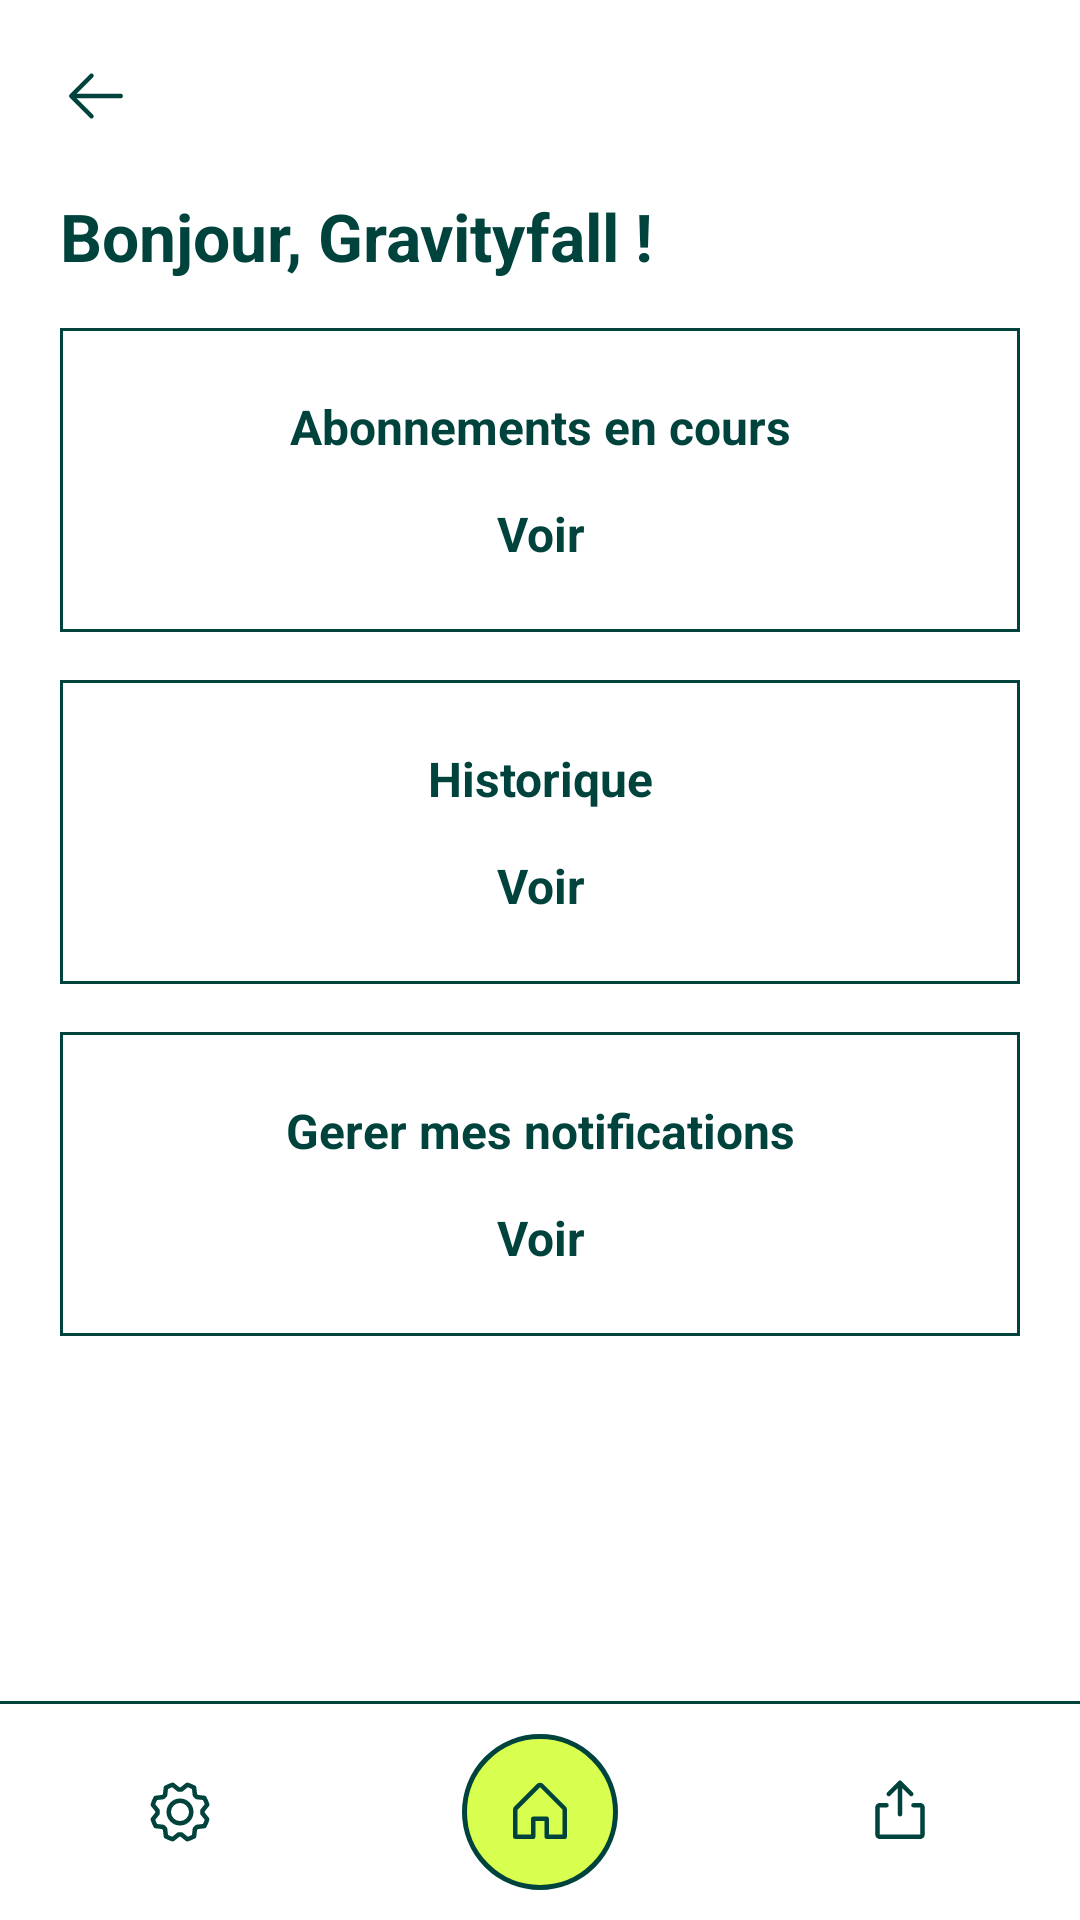

This screen was rendered from an Android layout file. Write that file and the resources it references.
<!-- AndroidManifest.xml: application theme Theme.Android_module1 -->
<!-- res/layout/activity_subscriptions.xml -->
<?xml version="1.0" encoding="utf-8"?>
<androidx.constraintlayout.widget.ConstraintLayout xmlns:android="http://schemas.android.com/apk/res/android"
    xmlns:app="http://schemas.android.com/apk/res-auto"
    xmlns:tools="http://schemas.android.com/tools"
    android:id="@+id/main"
    android:layout_width="match_parent"
    android:layout_height="match_parent"
    android:background="@color/white"
    tools:context=".SubscriptionsActivity">

    
    <ImageView
        android:id="@+id/back_button"
        android:layout_width="48dp"
        android:layout_height="48dp"
        android:layout_marginStart="8dp"
        android:layout_marginTop="8dp"
        android:background="?attr/selectableItemBackgroundBorderless"
        android:contentDescription="@string/nav_back"
        android:padding="12dp"
        android:src="@drawable/ic_arrow_back"
        app:layout_constraintStart_toStartOf="parent"
        app:layout_constraintTop_toTopOf="parent" />

    
    <TextView
        android:id="@+id/greeting"
        android:layout_width="0dp"
        android:layout_height="wrap_content"
        android:layout_marginStart="20dp"
        android:layout_marginTop="8dp"
        android:layout_marginEnd="20dp"
        android:text="@string/home_greeting"
        android:textColor="@color/primary"
        android:textSize="22sp"
        android:textStyle="bold"
        app:layout_constraintEnd_toEndOf="parent"
        app:layout_constraintStart_toStartOf="parent"
        app:layout_constraintTop_toBottomOf="@id/back_button" />

    
    <ScrollView
        android:id="@+id/content_scroll"
        android:layout_width="0dp"
        android:layout_height="0dp"
        android:layout_marginTop="16dp"
        android:fillViewport="true"
        app:layout_constraintBottom_toTopOf="@id/bottom_nav"
        app:layout_constraintEnd_toEndOf="parent"
        app:layout_constraintStart_toStartOf="parent"
        app:layout_constraintTop_toBottomOf="@id/greeting">

        <LinearLayout
            android:layout_width="match_parent"
            android:layout_height="wrap_content"
            android:orientation="vertical"
            android:paddingHorizontal="20dp"
            android:paddingBottom="20dp">

            
            <com.google.android.material.card.MaterialCardView
                android:id="@+id/card_active"
                android:layout_width="match_parent"
                android:layout_height="wrap_content"
                android:layout_marginBottom="16dp"
                android:clickable="true"
                android:focusable="true"
                app:cardBackgroundColor="@color/white"
                app:cardCornerRadius="0dp"
                app:cardElevation="0dp"
                app:strokeColor="@color/primary"
                app:strokeWidth="1dp">

                <LinearLayout
                    android:layout_width="match_parent"
                    android:layout_height="wrap_content"
                    android:orientation="vertical"
                    android:paddingVertical="22dp">

                    <TextView
                        android:layout_width="match_parent"
                        android:layout_height="wrap_content"
                        android:gravity="center"
                        android:text="@string/subscriptions_active_title"
                        android:textColor="@color/primary"
                        android:textSize="16sp"
                        android:textStyle="bold" />

                    <TextView
                        android:layout_width="match_parent"
                        android:layout_height="wrap_content"
                        android:layout_marginTop="14dp"
                        android:gravity="center"
                        android:text="@string/subscriptions_active_action"
                        android:textColor="@color/primary"
                        android:textSize="16sp"
                        android:textStyle="bold" />
                </LinearLayout>
            </com.google.android.material.card.MaterialCardView>

            
            <com.google.android.material.card.MaterialCardView
                android:id="@+id/card_history"
                android:layout_width="match_parent"
                android:layout_height="wrap_content"
                android:layout_marginBottom="16dp"
                android:clickable="true"
                android:focusable="true"
                app:cardBackgroundColor="@color/white"
                app:cardCornerRadius="0dp"
                app:cardElevation="0dp"
                app:strokeColor="@color/primary"
                app:strokeWidth="1dp">

                <LinearLayout
                    android:layout_width="match_parent"
                    android:layout_height="wrap_content"
                    android:orientation="vertical"
                    android:paddingVertical="22dp">

                    <TextView
                        android:layout_width="match_parent"
                        android:layout_height="wrap_content"
                        android:gravity="center"
                        android:text="@string/subscriptions_history_title"
                        android:textColor="@color/primary"
                        android:textSize="16sp"
                        android:textStyle="bold" />

                    <TextView
                        android:layout_width="match_parent"
                        android:layout_height="wrap_content"
                        android:layout_marginTop="14dp"
                        android:gravity="center"
                        android:text="@string/subscriptions_history_action"
                        android:textColor="@color/primary"
                        android:textSize="16sp"
                        android:textStyle="bold" />
                </LinearLayout>
            </com.google.android.material.card.MaterialCardView>

            
            <com.google.android.material.card.MaterialCardView
                android:id="@+id/card_notifications"
                android:layout_width="match_parent"
                android:layout_height="wrap_content"
                android:layout_marginBottom="16dp"
                android:clickable="true"
                android:focusable="true"
                app:cardBackgroundColor="@color/white"
                app:cardCornerRadius="0dp"
                app:cardElevation="0dp"
                app:strokeColor="@color/primary"
                app:strokeWidth="1dp">

                <LinearLayout
                    android:layout_width="match_parent"
                    android:layout_height="wrap_content"
                    android:orientation="vertical"
                    android:paddingVertical="22dp">

                    <TextView
                        android:layout_width="match_parent"
                        android:layout_height="wrap_content"
                        android:gravity="center"
                        android:text="@string/subscriptions_notifications_title"
                        android:textColor="@color/primary"
                        android:textSize="16sp"
                        android:textStyle="bold" />

                    <TextView
                        android:layout_width="match_parent"
                        android:layout_height="wrap_content"
                        android:layout_marginTop="14dp"
                        android:gravity="center"
                        android:text="@string/subscriptions_notifications_action"
                        android:textColor="@color/primary"
                        android:textSize="16sp"
                        android:textStyle="bold" />
                </LinearLayout>
            </com.google.android.material.card.MaterialCardView>

        </LinearLayout>
    </ScrollView>

    
    <LinearLayout
        android:id="@+id/bottom_nav"
        android:layout_width="0dp"
        android:layout_height="wrap_content"
        android:background="@color/white"
        android:orientation="vertical"
        app:layout_constraintBottom_toBottomOf="parent"
        app:layout_constraintEnd_toEndOf="parent"
        app:layout_constraintStart_toStartOf="parent">

        <View
            android:layout_width="match_parent"
            android:layout_height="1dp"
            android:background="@color/primary" />

        <LinearLayout
            android:layout_width="match_parent"
            android:layout_height="wrap_content"
            android:gravity="center_vertical"
            android:orientation="horizontal"
            android:paddingVertical="10dp">

            <ImageView
                android:id="@+id/nav_settings"
                android:layout_width="0dp"
                android:layout_height="48dp"
                android:layout_weight="1"
                android:contentDescription="@string/nav_settings"
                android:padding="12dp"
                android:src="@drawable/ic_settings" />

            <FrameLayout
                android:layout_width="0dp"
                android:layout_height="wrap_content"
                android:layout_weight="1">

                <ImageView
                    android:id="@+id/nav_home"
                    android:layout_width="52dp"
                    android:layout_height="52dp"
                    android:layout_gravity="center"
                    android:background="@drawable/bg_home_circle"
                    android:contentDescription="@string/nav_home"
                    android:padding="14dp"
                    android:src="@drawable/ic_home" />
            </FrameLayout>

            <ImageView
                android:id="@+id/nav_upload"
                android:layout_width="0dp"
                android:layout_height="48dp"
                android:layout_weight="1"
                android:contentDescription="@string/nav_upload"
                android:padding="12dp"
                android:src="@drawable/ic_upload" />
        </LinearLayout>
    </LinearLayout>

</androidx.constraintlayout.widget.ConstraintLayout>
<!-- resources referenced by this layout -->
<resources>
  <color name="primary">#00433D</color>
  <color name="white">#FFFFFFFF</color>
  <!-- drawable bg_home_circle (drawable) -->
  <shape xmlns:android="http://schemas.android.com/apk/res/android"
      android:shape="oval">
      <solid android:color="@color/secondary" />
      <stroke
          android:width="1.5dp"
          android:color="@color/primary" />
  </shape>
  <!-- drawable ic_arrow_back (drawable) -->
  <vector xmlns:android="http://schemas.android.com/apk/res/android"
      android:width="24dp"
      android:height="24dp"
      android:viewportWidth="256"
      android:viewportHeight="256">
      <path
          android:fillColor="@color/primary"
          android:pathData="M224,128a8,8,0,0,1-8,8H59.31l58.35,58.34a8,8,0,0,1-11.32,11.32l-72-72a8,8,0,0,1,0-11.32l72-72a8,8,0,0,1,11.32,11.32L59.31,120H216A8,8,0,0,1,224,128Z" />
  </vector>
  <!-- drawable ic_home (drawable) -->
  <vector xmlns:android="http://schemas.android.com/apk/res/android"
      android:width="24dp"
      android:height="24dp"
      android:viewportWidth="256"
      android:viewportHeight="256"
      android:tint="@color/primary">
      <path
          android:fillColor="@android:color/white"
          android:pathData="M219.31,108.68l-80,-80a16,16,0,0,0,-22.62,0l-80,80A15.87,15.87,0,0,0,32,120v96a8,8,0,0,0,8,8h64a8,8,0,0,0,8,-8V160h32v56a8,8,0,0,0,8,8h64a8,8,0,0,0,8,-8V120A15.87,15.87,0,0,0,219.31,108.68ZM208,208H160V152a8,8,0,0,0,-8,-8H104a8,8,0,0,0,-8,8v56H48V120l80,-80,80,80Z" />
  </vector>
  <!-- drawable ic_settings: vector/xml drawable (drawable, 2270 chars, omitted) -->
  <!-- drawable ic_upload (drawable) -->
  <vector xmlns:android="http://schemas.android.com/apk/res/android"
      android:width="24dp"
      android:height="24dp"
      android:viewportWidth="256"
      android:viewportHeight="256"
      android:tint="@color/primary">
      <path
          android:fillColor="@android:color/white"
          android:pathData="M216,112v96a16,16,0,0,1,-16,16H56a16,16,0,0,1,-16,-16V112A16,16,0,0,1,56,96H80a8,8,0,0,1,0,16H56v96H200V112H176a8,8,0,0,1,0,-16h24A16,16,0,0,1,216,112ZM93.66,69.66,120,43.31V136a8,8,0,0,0,16,0V43.31l26.34,26.35a8,8,0,0,0,11.32,-11.32l-40,-40a8,8,0,0,0,-11.32,0l-40,40A8,8,0,0,0,93.66,69.66Z" />
  </vector>
  <string name="home_greeting">Bonjour, Gravityfall !</string>
  <string name="nav_back">Retour</string>
  <string name="nav_home">Accueil</string>
  <string name="nav_settings">Paramètres</string>
  <string name="nav_upload">Partager</string>
  <string name="subscriptions_active_action">Voir</string>
  <string name="subscriptions_active_title">Abonnements en cours</string>
  <string name="subscriptions_history_action">Voir</string>
  <string name="subscriptions_history_title">Historique</string>
  <string name="subscriptions_notifications_action">Voir</string>
  <string name="subscriptions_notifications_title">Gerer mes notifications</string>
  <style name="Theme.Android_module1" parent="Base.Theme.Android_module1" />
  <color name="secondary">#D8FF4F</color>
  <style name="Base.Theme.Android_module1" parent="Theme.Material3.DayNight.NoActionBar">
          
          
      </style>
</resources>
